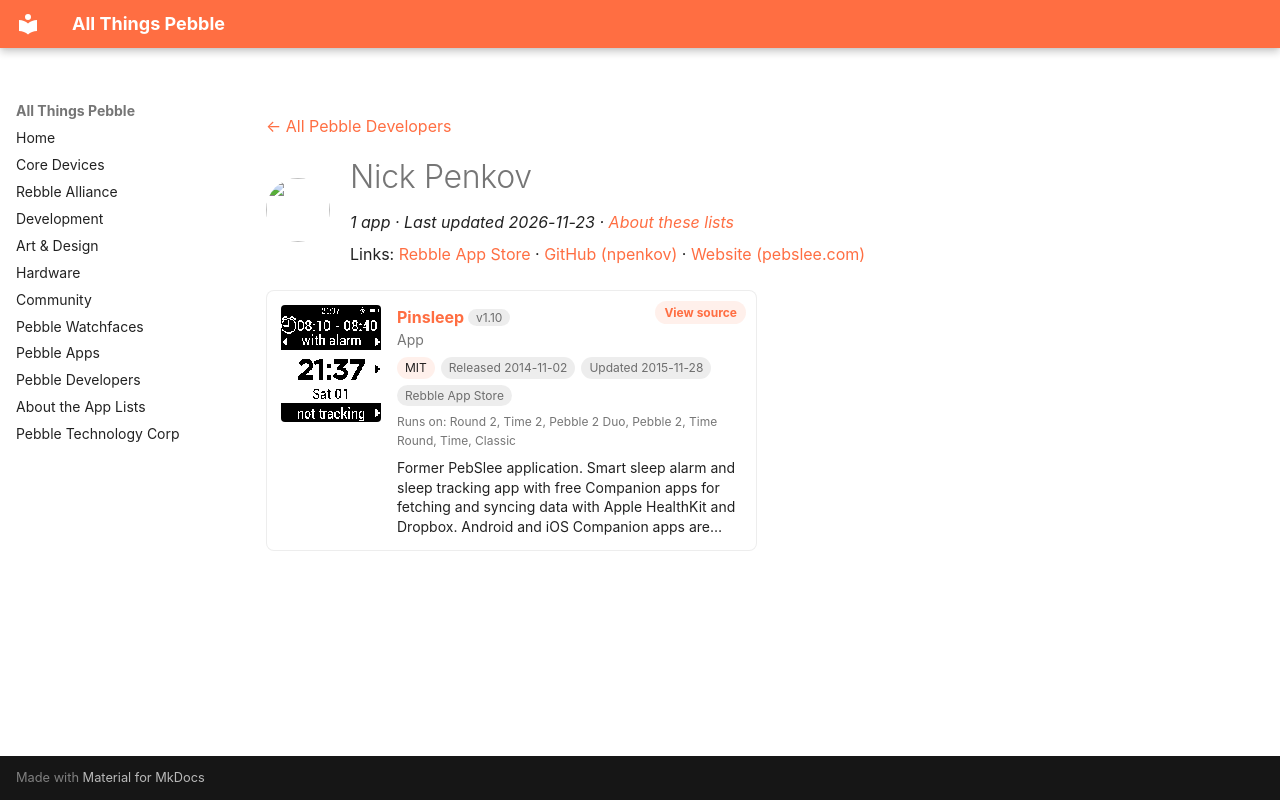

repository: saltedlolly/all-things-pebble · page: developers/nick-penkov.html · generator: mkdocs

---
title: "Nick Penkov"
hide:
  - toc
---

<!-- Generated by scripts/update_app_directory.py: do not edit by hand -->
[← All Pebble Developers](../developers.md)

<div class="dev-header" markdown>
<img class="dev-avatar" src="https://github.com/npenkov.png?size=128" alt="" width="64" height="64" loading="lazy" onerror="this.remove()">
<div class="dev-intro" markdown>

# Nick Penkov

*1 app · Last updated 2026-11-23 · [About these lists](../about-app-lists.md)*

Links: [Rebble App Store](https://apps.rebble.io/en_US/developer/53ef190611cff6b7bd000063/1) · [GitHub (npenkov)](https://github.com/npenkov) · [Website (pebslee.com)](http://www.pebslee.com)

</div>
</div>

<div class="app-grid dev-apps" data-search-exclude>
<div class="app-card" data-type="watchapp" data-title="pinsleep" data-released="2014-11-02" data-updated="2015-11-28">
<a class="app-shot" href="https://apps.rebble.io/en_US/application/545674f5a13219e58b000099" data-search-exclude><img src="../images/apps/545674f5a13219e58b000099.png" alt="Pinsleep" loading="lazy"></a>
<div class="app-info">
<h2 class="app-name" id="app-545674f5a13219e58b000099"><a href="https://apps.rebble.io/en_US/application/545674f5a13219e58b000099">Pinsleep</a> <span class="app-version" title="Latest version" data-search-exclude>v1.10</span></h2>
<a class="app-source" href="https://github.com/npenkov/pebslee-pebble" title="Source code" data-search-exclude>View source</a>
<div class="app-dev">App</div>
<div class="app-tags" data-search-exclude><span class="app-licence" title="Licence">MIT</span> <span title="First published in the app store">Released 2014-11-02</span> <span title="Latest release in the app store">Updated 2015-11-28</span> <span>Rebble App Store</span></div>
<div class="app-watches" title="Supported watches" data-search-exclude>Runs on: Round 2, Time 2, Pebble 2 Duo, Pebble 2, Time Round, Time, Classic</div>
<p class="app-desc">Former PebSlee application. Smart sleep alarm and sleep tracking app with free Companion apps for fetching and syncing data with Apple HealthKit and Dropbox. Android and iOS Companion apps are…</p>
</div>
</div>
</div>
